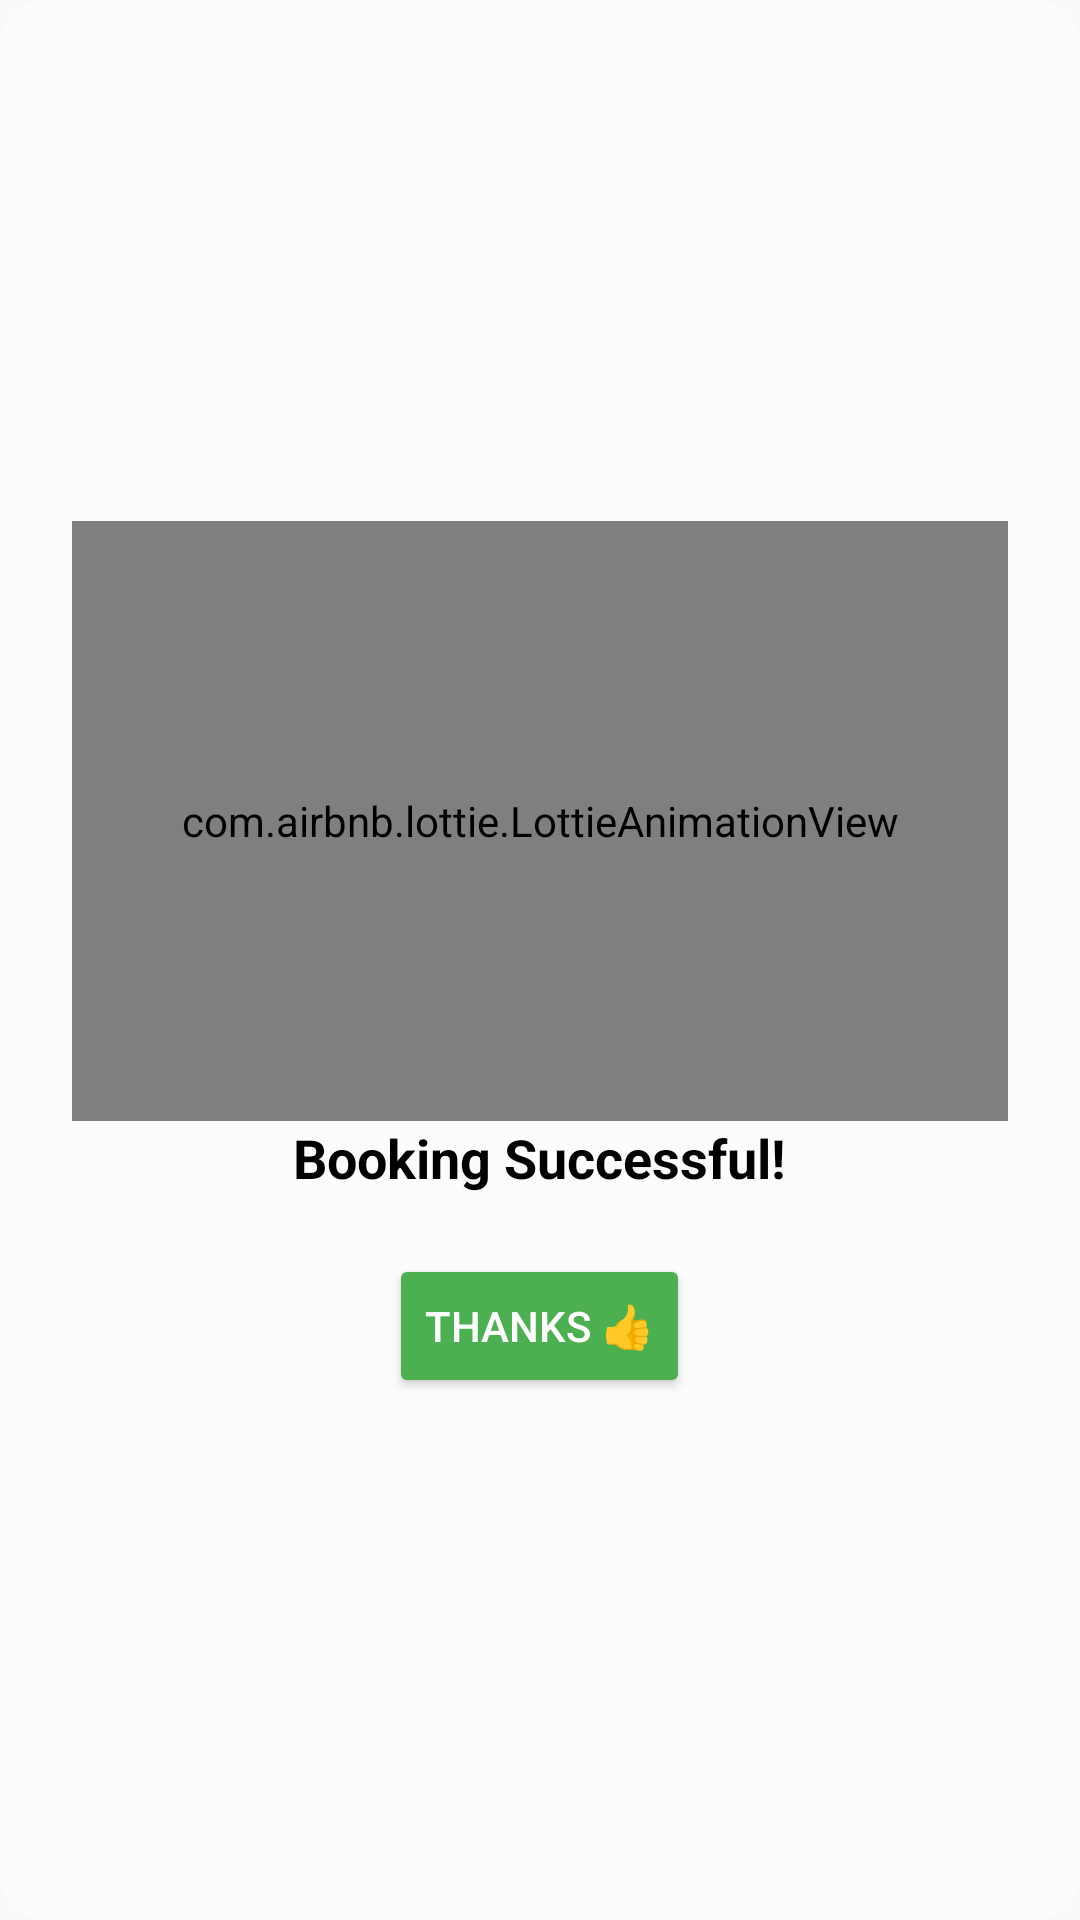

Android layout source for this screen:
<!-- AndroidManifest.xml: application theme Theme.FarmStayz -->
<!-- res/layout/dialog_booking_success.xml -->
<?xml version="1.0" encoding="utf-8"?>
<LinearLayout xmlns:android="http://schemas.android.com/apk/res/android"
    android:layout_width="match_parent"
    android:layout_height="wrap_content"
    xmlns:app="http://schemas.android.com/apk/res-auto"
    android:background="@drawable/rounded_dialog_bg"
    android:orientation="vertical"
    android:padding="24dp"
    android:gravity="center">

    <com.airbnb.lottie.LottieAnimationView
        android:id="@+id/lottieSuccess"
        android:layout_width="match_parent"
        android:layout_height="200dp"
        app:lottie_autoPlay="true"
        app:lottie_loop="true"/>

    <TextView
        android:id="@+id/tvSuccessMessage"
        android:layout_width="wrap_content"
        android:layout_height="wrap_content"
        android:text="Booking Successful!"
        android:textColor="@color/black"
        android:textSize="18sp"
        android:textStyle="bold"/>

    <Button
        android:id="@+id/btnOk"
        android:layout_width="wrap_content"
        android:layout_height="wrap_content"
        android:text="Thanks 👍"
        android:layout_marginTop="20dp"
        android:backgroundTint="@color/green_accent"
        android:textColor="@android:color/white"/>

</LinearLayout>
<!-- resources referenced by this layout -->
<resources>
  <color name="black">#FF000000</color>
  <color name="green_accent">#4CAF50</color>
  <!-- drawable rounded_dialog_bg (drawable) -->
  <shape xmlns:android="http://schemas.android.com/apk/res/android"
      android:shape="rectangle">
      <solid android:color="@color/white_alpha_50"/>
      <corners android:radius="16dp"/>
  </shape>
  <style name="Theme.FarmStayz" parent="Base.Theme.FarmStayz" />
  <color name="white_alpha_50">#80FFFFFF</color>
  <style name="Base.Theme.FarmStayz" parent="Theme.AppCompat.DayNight.NoActionBar">
          <item name="colorPrimary">@color/green_accent</item>
          <item name="colorAccent">@color/green_accent</item>
          <item name="android:textColorPrimary">@android:color/white</item>
          <item name="android:buttonStyle">@style/Widget.AppCompat.Button</item>
          <item name="android:editTextBackground">@android:color/transparent</item>
      </style>
</resources>
